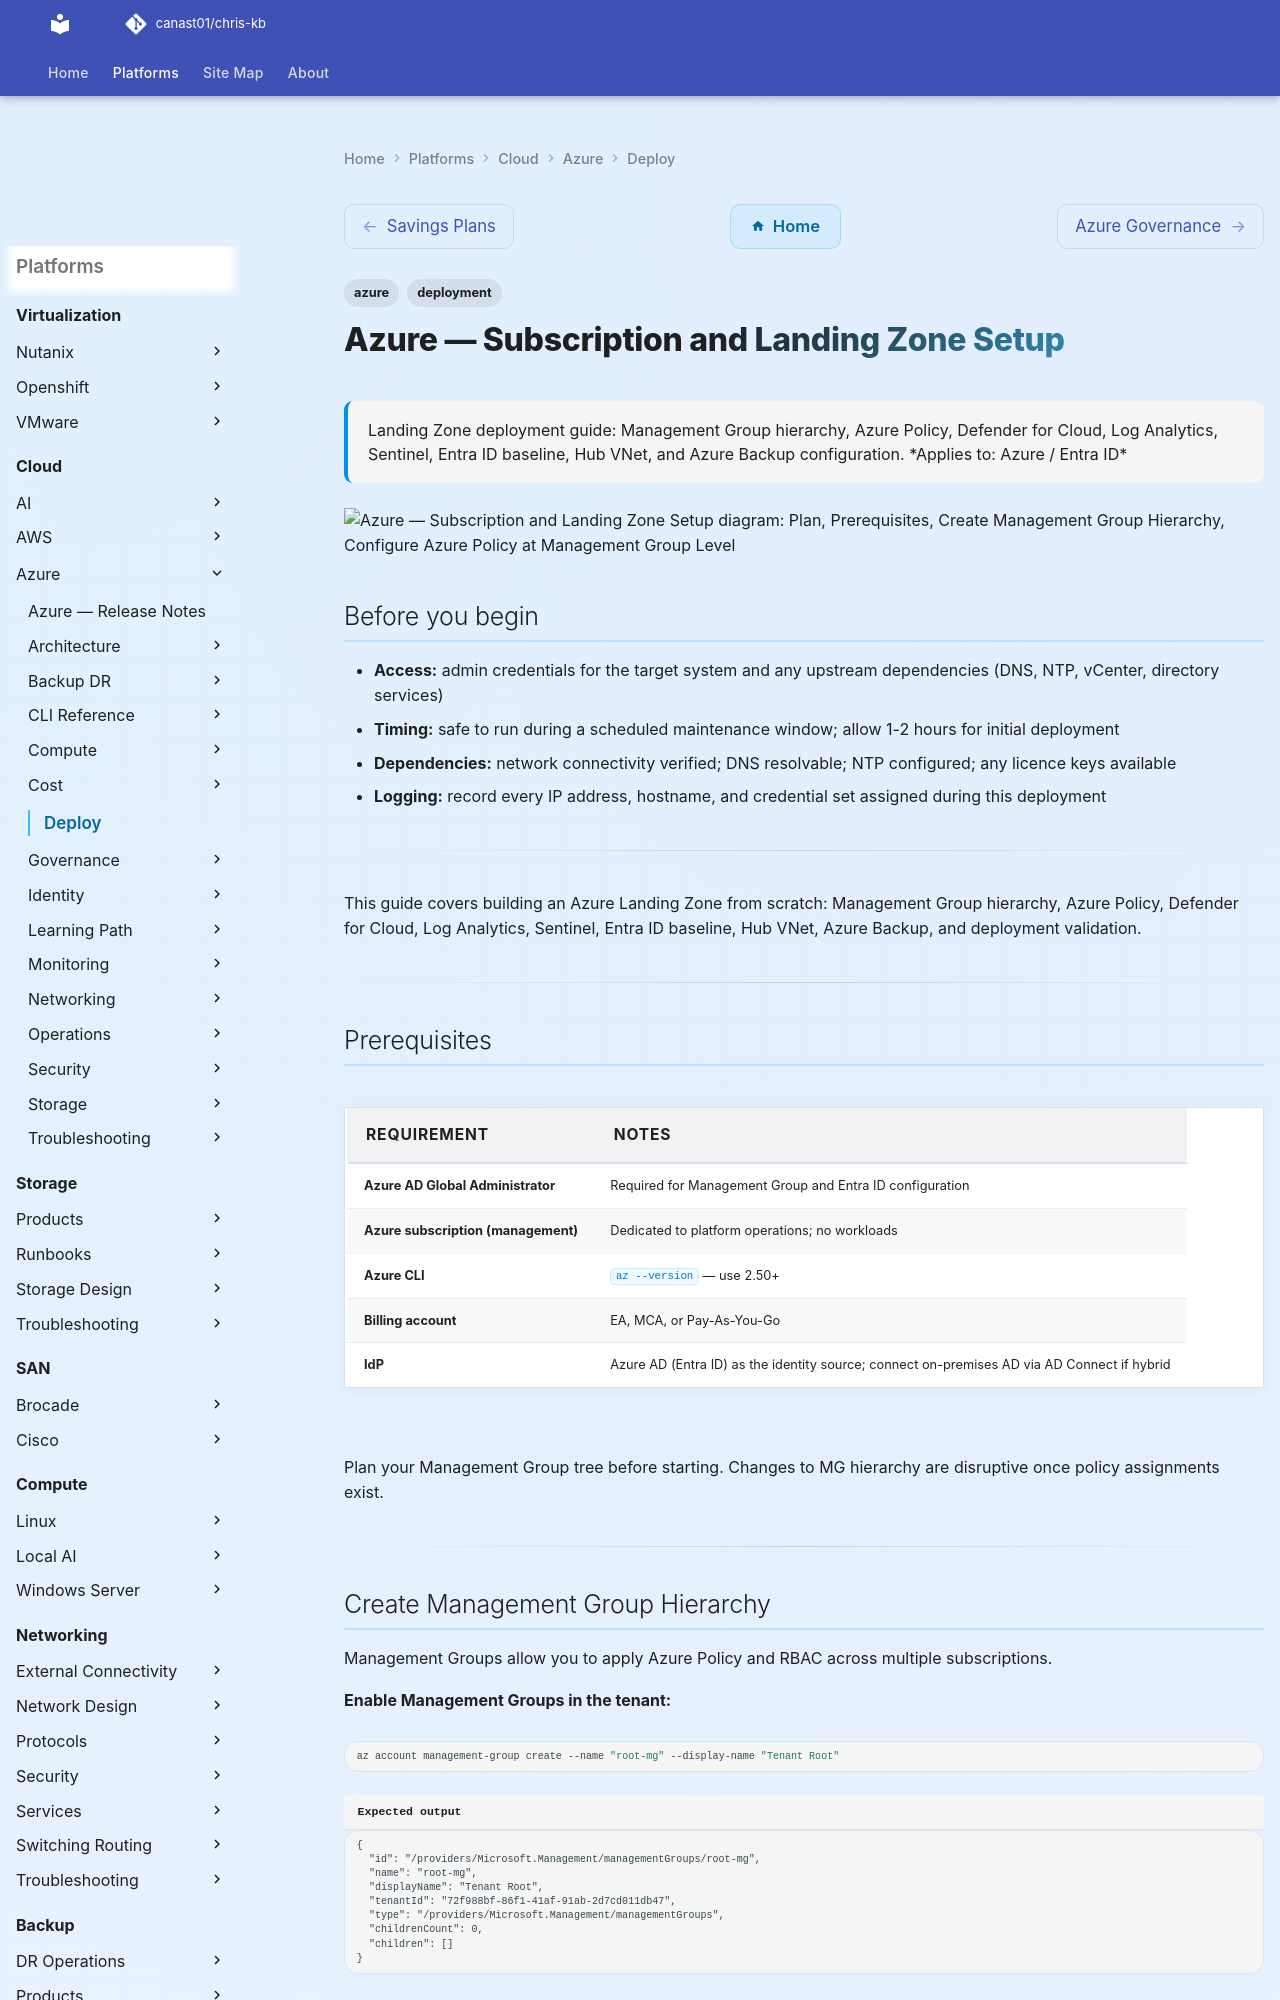

repository: canast01/chris-kb · page: cloud/azure/deploy/index.html · generator: mkdocs

---
tags:
  - azure
  - deployment
search:
  boost: 1.5
description: "Landing Zone deployment guide: Management Group hierarchy, Azure Policy, Defender for Cloud, Log Analytics, Sentinel, Entra ID baseline, Hub VNet, and..."
---
# Azure — Subscription and Landing Zone Setup

<div class="kb-summary">
Landing Zone deployment guide: Management Group hierarchy, Azure Policy, Defender for Cloud, Log Analytics, Sentinel, Entra ID baseline, Hub VNet, and Azure Backup configuration.

*Applies to: Azure / Entra ID*
</div>

```d2
direction: right

plan: "Plan" {shape: oval}
prerequisites: "Prerequisites" {shape: rectangle}
create_management_group_hierarchy: "Create Management Group Hierarchy" {shape: rectangle}
configure_azure_policy_at_management: "Configure Azure Policy at Management Group Level" {shape: rectangle}
configure_microsoft_defender_for_clo: "Configure Microsoft Defender for Cloud" {shape: rectangle}
set_up_log_analytics_workspace_and_s: "Set Up Log Analytics Workspace and Sentinel" {shape: rectangle}
configure_entra_id_azure_ad_baseline: "Configure Entra ID (Azure AD) Baseline" {shape: rectangle}
validate: "Validate" {shape: oval}

plan -> prerequisites
prerequisites -> create_management_group_hierarchy
create_management_group_hierarchy -> configure_azure_policy_at_management
configure_azure_policy_at_management -> configure_microsoft_defender_for_clo
configure_microsoft_defender_for_clo -> set_up_log_analytics_workspace_and_s
set_up_log_analytics_workspace_and_s -> configure_entra_id_azure_ad_baseline
configure_entra_id_azure_ad_baseline -> validate
```

## Before you begin

- **Access:** admin credentials for the target system and any upstream dependencies (DNS, NTP, vCenter, directory services)
- **Timing:** safe to run during a scheduled maintenance window; allow 1-2 hours for initial deployment
- **Dependencies:** network connectivity verified; DNS resolvable; NTP configured; any licence keys available
- **Logging:** record every IP address, hostname, and credential set assigned during this deployment

---

This guide covers building an Azure Landing Zone from scratch: Management Group hierarchy, Azure Policy, Defender for Cloud, Log Analytics, Sentinel, Entra ID baseline, Hub VNet, Azure Backup, and deployment validation.

---

## Prerequisites

| Requirement | Notes |
|-------------|-------|
| Azure AD Global Administrator | Required for Management Group and Entra ID configuration |
| Azure subscription (management) | Dedicated to platform operations; no workloads |
| Azure CLI | `az --version` — use 2.50+ |
| Billing account | EA, MCA, or Pay-As-You-Go |
| IdP | Azure AD (Entra ID) as the identity source; connect on-premises AD via AD Connect if hybrid |

Plan your Management Group tree before starting. Changes to MG hierarchy are disruptive once policy assignments exist.

---
